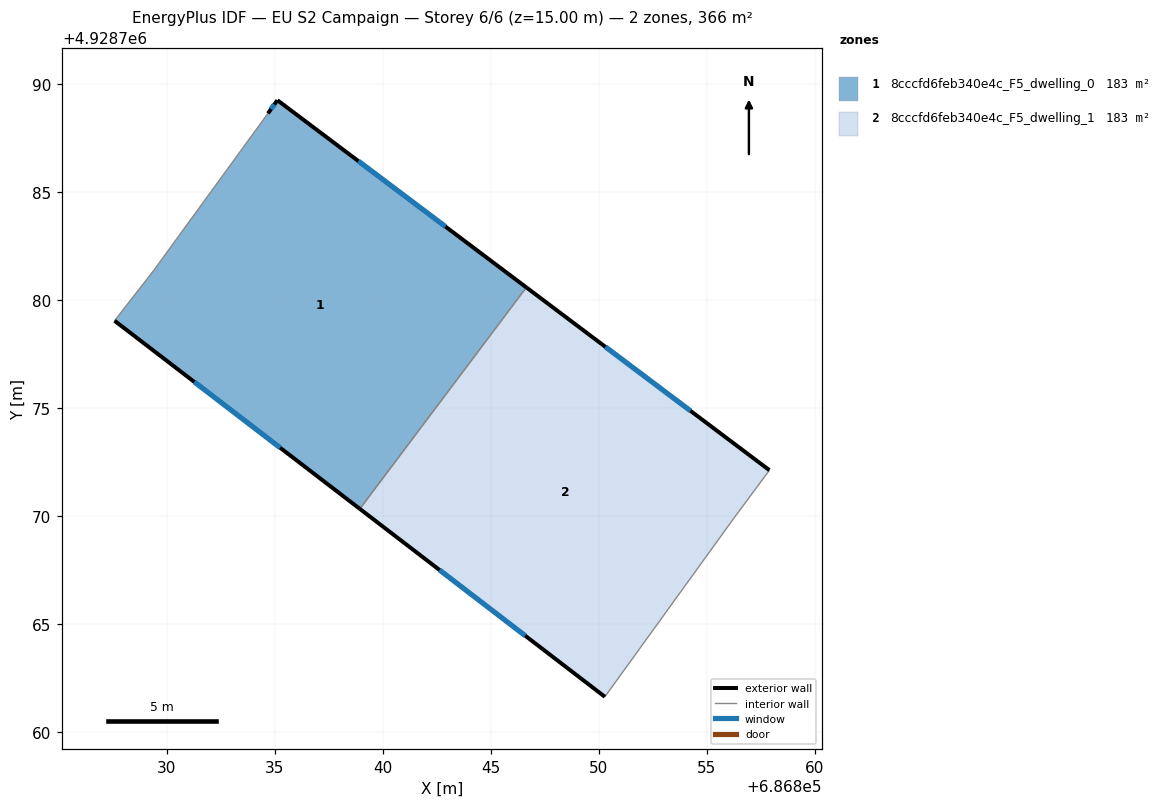
=== STOREY PLAN SPEC (per zone: floor XY polygon, exterior-wall plan segments, windows/doors) ===
zone 1: 8cccfd6feb340e4c_F5_dwelling_0  (182.8 m²)
  floor: (686846.64, 4928780.60) (686838.93, 4928770.35) (686827.58, 4928779.06) (686829.40, 4928781.40) (686834.68, 4928788.66) (686835.12, 4928789.27)
  exterior wall: (686835.12, 4928789.27) – (686834.68, 4928788.66)  [0.8 m]
    window: (686834.98, 4928789.07) – (686834.82, 4928788.86)  [0.3 m²]
  exterior wall: (686846.64, 4928780.60) – (686835.12, 4928789.27)  [14.4 m]
    window: (686842.90, 4928783.42) – (686838.87, 4928786.45)  [5.3 m²]
  exterior wall: (686827.58, 4928779.06) – (686838.93, 4928770.35)  [14.3 m]
    window: (686831.27, 4928776.23) – (686835.24, 4928773.18)  [5.2 m²]
  interior walls: 3
zone 2: 8cccfd6feb340e4c_F5_dwelling_1  (182.8 m²)
  floor: (686857.90, 4928772.14) (686856.29, 4928769.97) (686850.28, 4928761.65) (686838.93, 4928770.35) (686846.64, 4928780.60)
  exterior wall: (686857.90, 4928772.14) – (686846.64, 4928780.60)  [14.1 m]
    window: (686854.24, 4928774.89) – (686850.30, 4928777.85)  [5.2 m²]
  exterior wall: (686838.93, 4928770.35) – (686850.28, 4928761.65)  [14.3 m]
    window: (686842.62, 4928767.52) – (686846.59, 4928764.48)  [5.2 m²]
  interior walls: 3

=== DERIVED (storey summary) ===
Building: EU S2 Campaign
Storey: 6 of 6  (floor level z = 15.00 m)
Storey gross floor area: 365.6 m²
Zones on this storey: 2
  - 8cccfd6feb340e4c_F5_dwelling_0: floor 182.8 m²; exterior wall 29.5 m (88.4 m²); 3 window(s) 10.8 m²; WWR 12.2%
  - 8cccfd6feb340e4c_F5_dwelling_1: floor 182.8 m²; exterior wall 28.4 m (85.1 m²); 2 window(s) 10.4 m²; WWR 12.2%
Zone adjacency (shared interzone walls):
  - 8cccfd6feb340e4c_F5_dwelling_0 ↔ 8cccfd6feb340e4c_F5_dwelling_1